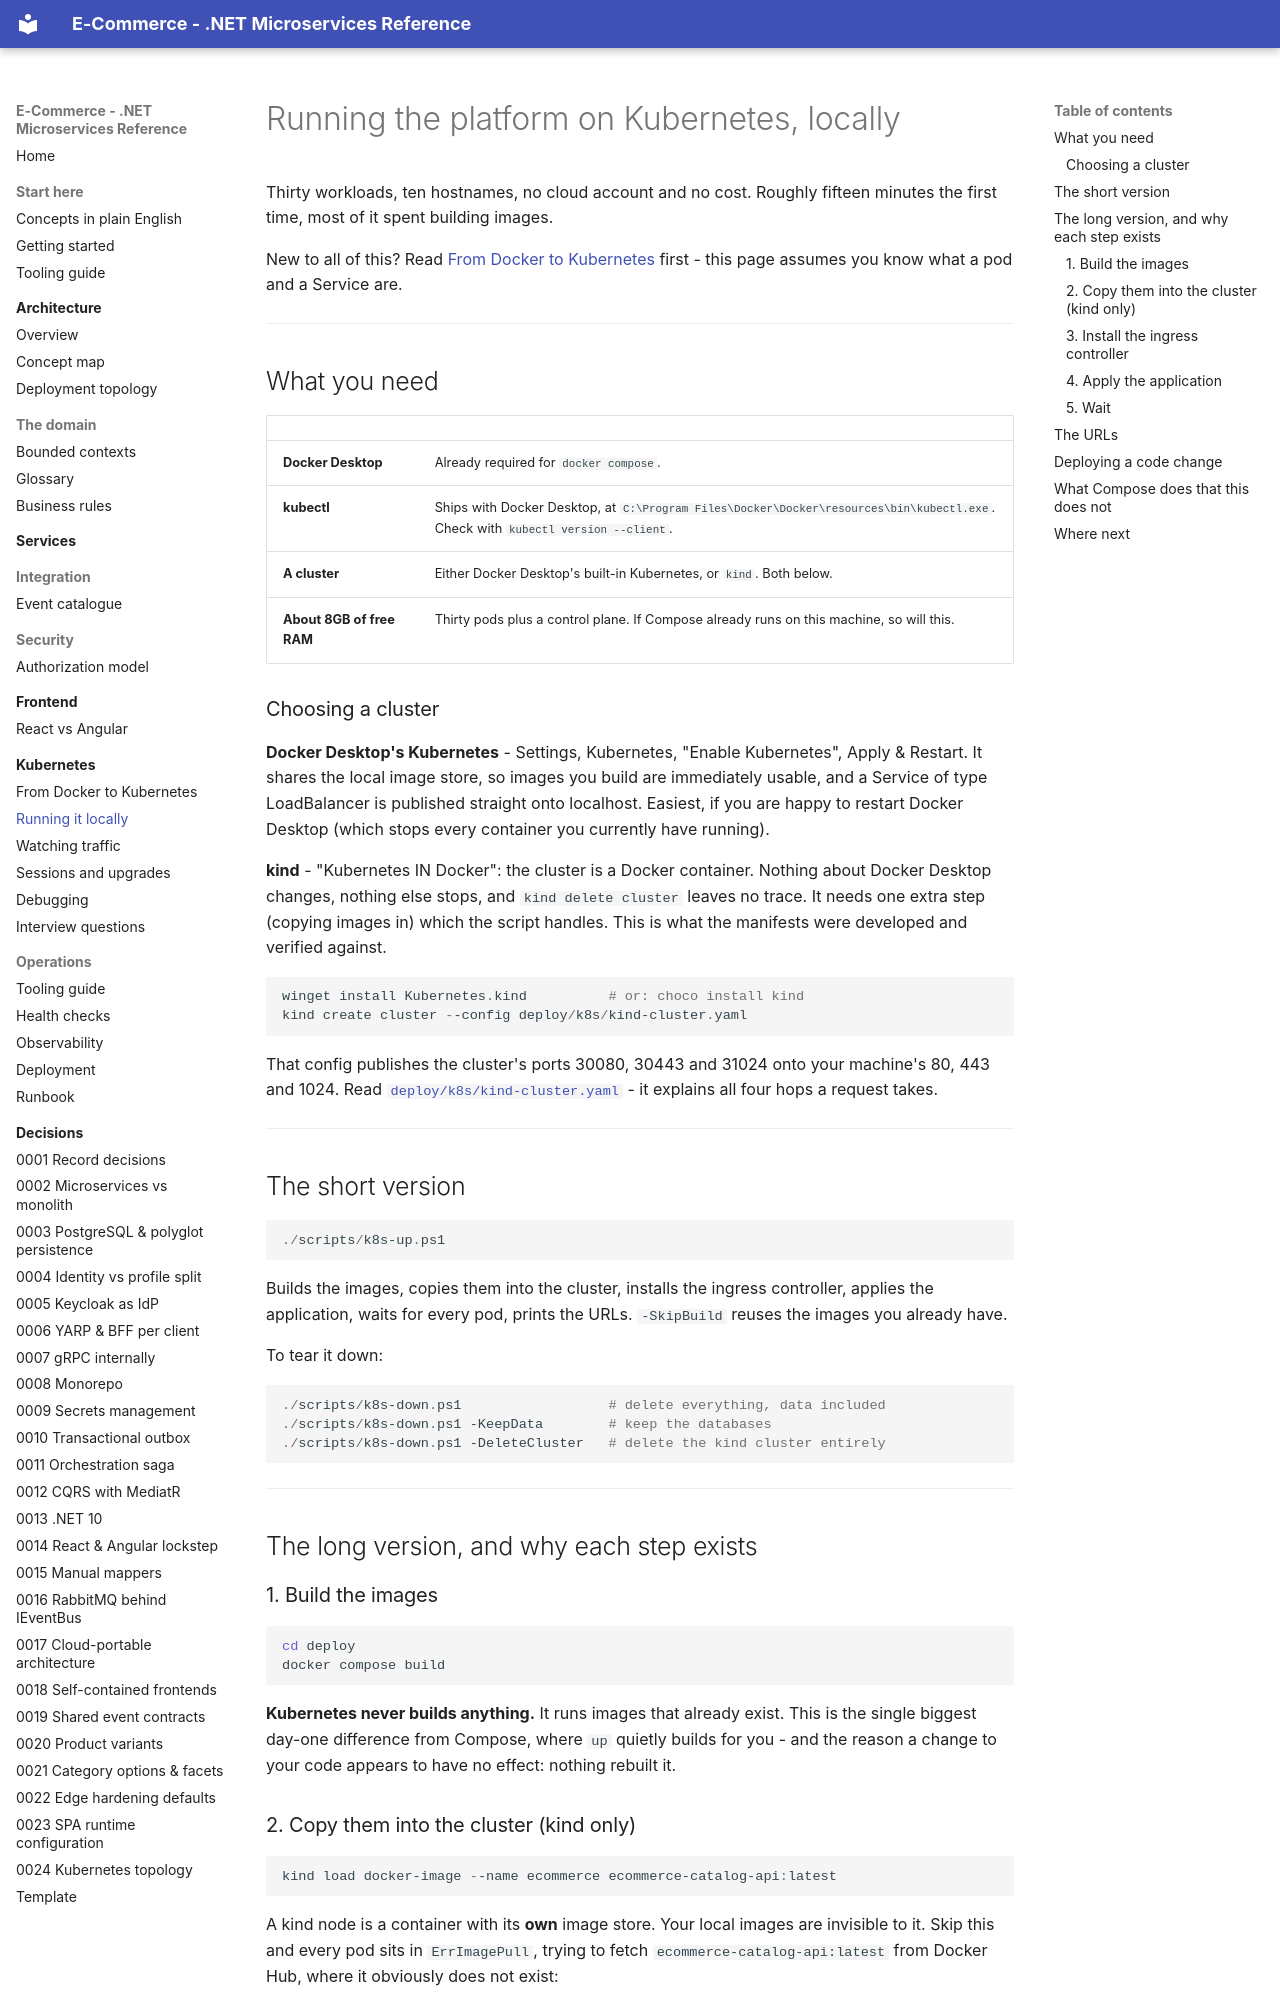

repository: rakshins10/E-Commerce · page: kubernetes/running-locally/index.html · generator: mkdocs

# Running the platform on Kubernetes, locally

Thirty workloads, ten hostnames, no cloud account and no cost. Roughly fifteen minutes the first time,
most of it spent building images.

New to all of this? Read [From Docker to Kubernetes](from-docker-to-kubernetes.md) first - this page
assumes you know what a pod and a Service are.

---

## What you need

| | |
|---|---|
| **Docker Desktop** | Already required for `docker compose`. |
| **kubectl** | Ships with Docker Desktop, at `C:\Program Files\Docker\Docker\resources\bin\kubectl.exe`. Check with `kubectl version --client`. |
| **A cluster** | Either Docker Desktop's built-in Kubernetes, or `kind`. Both below. |
| **About 8GB of free RAM** | Thirty pods plus a control plane. If Compose already runs on this machine, so will this. |

### Choosing a cluster

**Docker Desktop's Kubernetes** - Settings, Kubernetes, "Enable Kubernetes", Apply & Restart. It shares
the local image store, so images you build are immediately usable, and a Service of type LoadBalancer
is published straight onto localhost. Easiest, if you are happy to restart Docker Desktop (which stops
every container you currently have running).

**kind** - "Kubernetes IN Docker": the cluster is a Docker container. Nothing about Docker Desktop
changes, nothing else stops, and `kind delete cluster` leaves no trace. It needs one extra step
(copying images in) which the script handles. This is what the manifests were developed and verified
against.

```powershell
winget install Kubernetes.kind          # or: choco install kind
kind create cluster --config deploy/k8s/kind-cluster.yaml
```

That config publishes the cluster's ports 30080, 30443 and 31024 onto your machine's 80, 443 and 1024.
Read [`deploy/k8s/kind-cluster.yaml`](../../deploy/k8s/kind-cluster.yaml) - it explains all four hops a
request takes.

---

## The short version

```powershell
./scripts/k8s-up.ps1
```

Builds the images, copies them into the cluster, installs the ingress controller, applies the
application, waits for every pod, prints the URLs. `-SkipBuild` reuses the images you already have.

To tear it down:

```powershell
./scripts/k8s-down.ps1                  # delete everything, data included
./scripts/k8s-down.ps1 -KeepData        # keep the databases
./scripts/k8s-down.ps1 -DeleteCluster   # delete the kind cluster entirely
```

---

## The long version, and why each step exists

### 1. Build the images

```powershell
cd deploy
docker compose build
```

**Kubernetes never builds anything.** It runs images that already exist. This is the single biggest
day-one difference from Compose, where `up` quietly builds for you - and the reason a change to your
code appears to have no effect: nothing rebuilt it.
